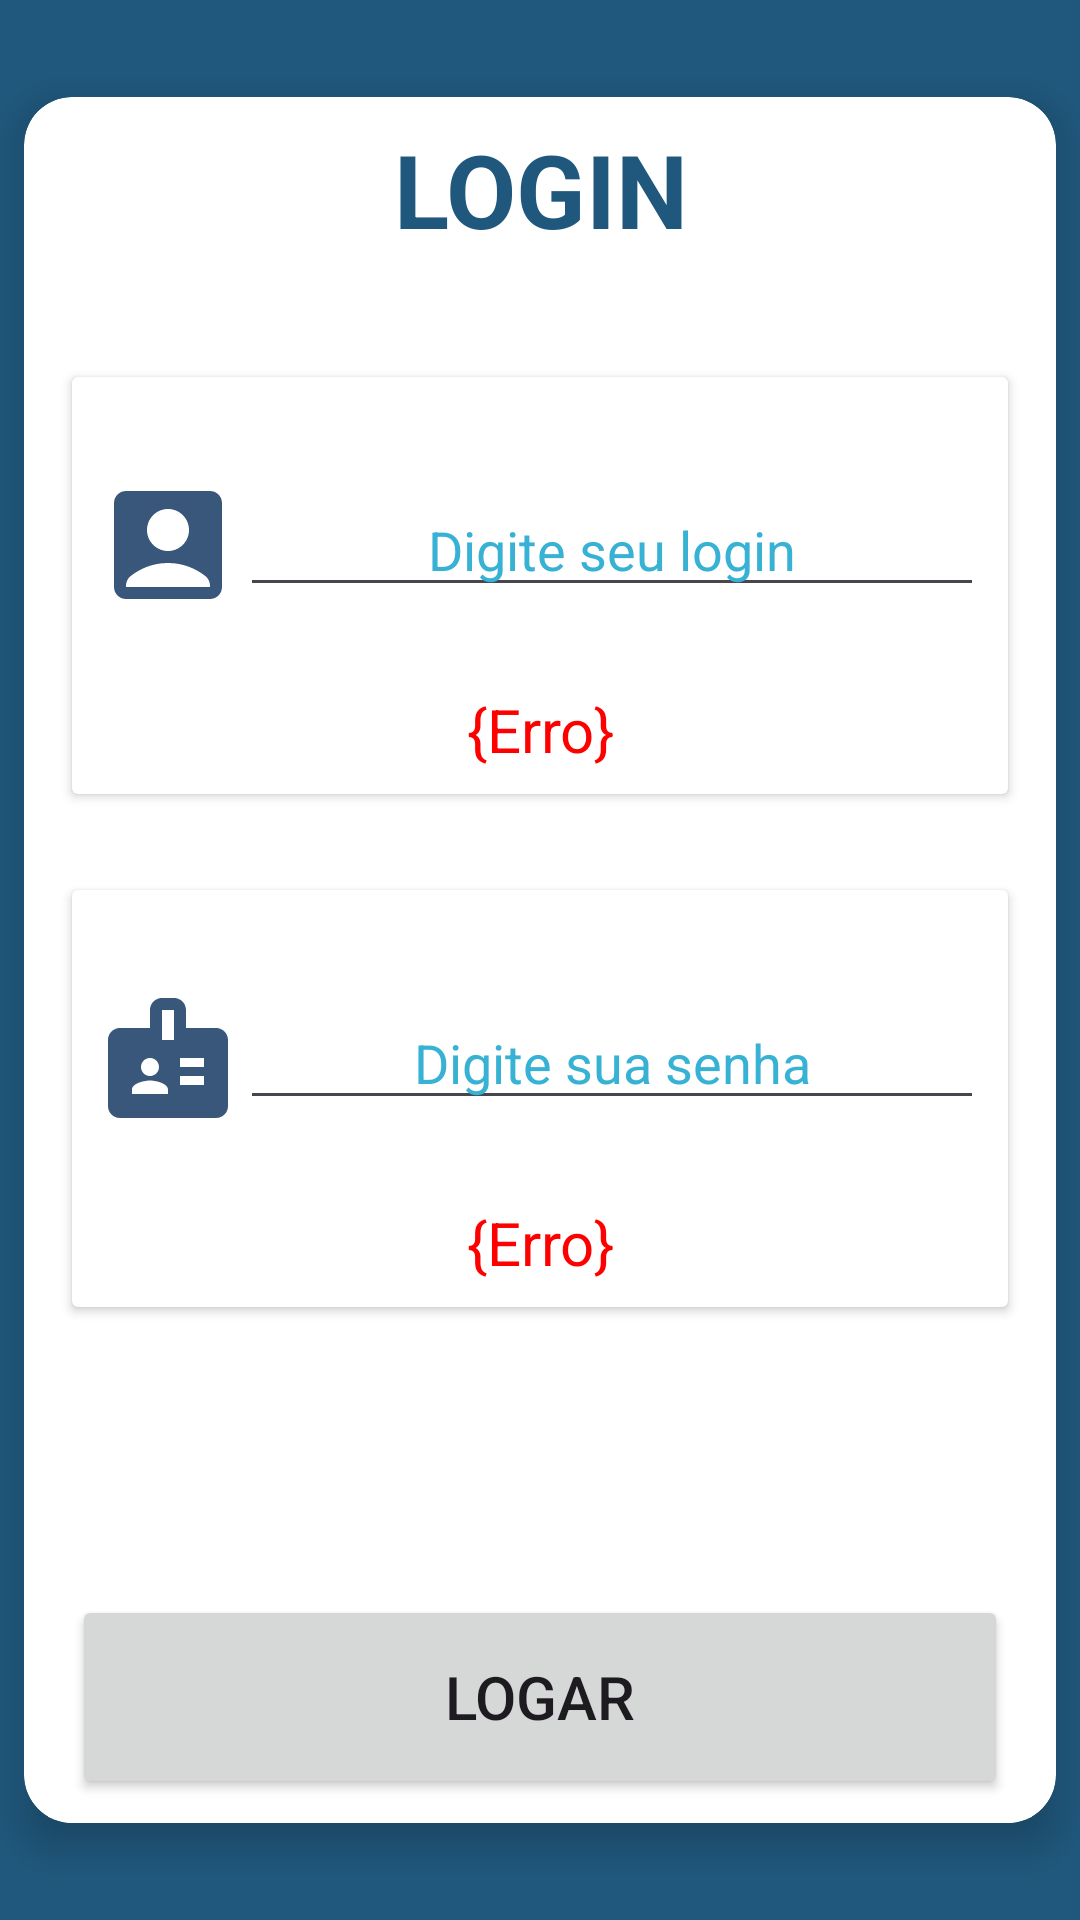

Write the Android layout XML for this screen, with the resource values it uses.
<!-- AndroidManifest.xml: application theme Theme.HinovaOficinas -->
<!-- res/layout/activity_login.xml -->
<?xml version="1.0" encoding="utf-8"?>
<layout xmlns:android="http://schemas.android.com/apk/res/android"
    xmlns:app="http://schemas.android.com/apk/res-auto"
    xmlns:tools="http://schemas.android.com/tools">

    <androidx.constraintlayout.widget.ConstraintLayout
        android:layout_width="match_parent"
        android:layout_height="match_parent"
        android:background="@color/secundary"
        tools:context=".ui.activity.login.Login">

        <androidx.cardview.widget.CardView
            android:layout_width="match_parent"
            android:layout_height="wrap_content"
            android:layout_marginStart="8dp"
            android:layout_marginEnd="8dp"
            app:cardCornerRadius="16dp"
            app:cardElevation="8dp"
            app:layout_constraintBottom_toBottomOf="parent"
            app:layout_constraintEnd_toEndOf="parent"
            app:layout_constraintStart_toStartOf="parent"
            app:layout_constraintTop_toTopOf="parent">

            <androidx.constraintlayout.widget.ConstraintLayout
                android:layout_width="match_parent"
                android:layout_height="match_parent">

                <TextView
                    android:id="@+id/textView2"
                    android:layout_width="match_parent"
                    android:layout_height="wrap_content"
                    android:layout_marginStart="8dp"
                    android:layout_marginTop="8dp"
                    android:layout_marginEnd="8dp"
                    android:text="LOGIN"
                    android:textAlignment="center"
                    android:textColor="@color/secundary"
                    android:textSize="34sp"
                    android:textStyle="bold"
                    app:layout_constraintEnd_toEndOf="parent"
                    app:layout_constraintStart_toStartOf="parent"
                    app:layout_constraintTop_toTopOf="parent" />

                <androidx.cardview.widget.CardView
                    android:id="@+id/cardView"
                    android:layout_width="match_parent"
                    android:layout_height="wrap_content"
                    android:layout_marginStart="8dp"
                    android:layout_marginTop="32dp"
                    android:layout_marginEnd="8dp"
                    app:cardCornerRadius="0dp"
                    app:cardElevation="0dp"
                    app:layout_constraintEnd_toEndOf="parent"
                    app:layout_constraintStart_toStartOf="parent"
                    app:layout_constraintTop_toBottomOf="@+id/textView2">

                    <androidx.constraintlayout.widget.ConstraintLayout
                        android:layout_width="match_parent"
                        android:layout_height="match_parent">

                        <androidx.cardview.widget.CardView
                            android:id="@+id/cardView2"
                            android:layout_width="match_parent"
                            android:layout_height="wrap_content"
                            android:layout_marginStart="8dp"
                            android:layout_marginTop="8dp"
                            android:layout_marginEnd="8dp"
                            app:layout_constraintEnd_toEndOf="parent"
                            app:layout_constraintStart_toStartOf="parent"
                            app:layout_constraintTop_toTopOf="parent">

                            <LinearLayout
                                android:layout_width="match_parent"
                                android:layout_height="match_parent"
                                android:orientation="vertical">

                                <LinearLayout
                                    android:id="@+id/linearLayout2"
                                    android:layout_width="match_parent"
                                    android:layout_height="match_parent"
                                    android:layout_marginStart="8dp"
                                    android:layout_marginTop="8dp"
                                    android:layout_marginEnd="8dp"
                                    android:gravity="center"
                                    android:orientation="horizontal">

                                    <ImageView
                                        android:id="@+id/imageView3"
                                        android:layout_width="96dp"
                                        android:layout_height="96dp"
                                        android:layout_weight="1"
                                        app:srcCompat="@drawable/ic_user_main" />

                                    <EditText
                                        android:id="@+id/edit_login_login"
                                        android:layout_width="match_parent"
                                        android:layout_height="wrap_content"
                                        android:layout_weight="1"
                                        android:ems="10"
                                        android:hint="Digite seu login"
                                        android:inputType="number"
                                        android:textAlignment="center"
                                        android:textColorHint="@color/tertiary" />

                                </LinearLayout>

                                <androidx.cardview.widget.CardView
                                    android:id="@+id/card_login_erro_login"
                                    android:layout_width="match_parent"
                                    android:layout_height="match_parent"
                                    android:layout_marginStart="8dp"
                                    android:layout_marginEnd="8dp"
                                    android:layout_marginBottom="8dp"
                                    app:cardCornerRadius="0dp"
                                    app:cardElevation="0dp">

                                    <TextView
                                        android:id="@+id/tv_erro_login"
                                        android:layout_width="match_parent"
                                        android:layout_height="wrap_content"
                                        android:text="{Erro}"
                                        android:textAlignment="center"
                                        android:textColor="#FF0000"
                                        android:textSize="20sp" />
                                </androidx.cardview.widget.CardView>

                            </LinearLayout>

                        </androidx.cardview.widget.CardView>

                        <androidx.cardview.widget.CardView
                            android:id="@+id/cardView3"
                            android:layout_width="match_parent"
                            android:layout_height="wrap_content"
                            android:layout_marginStart="8dp"
                            android:layout_marginTop="32dp"
                            android:layout_marginEnd="8dp"
                            app:layout_constraintEnd_toEndOf="parent"
                            app:layout_constraintStart_toStartOf="parent"
                            app:layout_constraintTop_toBottomOf="@+id/cardView2">

                            <LinearLayout
                                android:layout_width="match_parent"
                                android:layout_height="match_parent"
                                android:orientation="vertical">

                                <LinearLayout
                                    android:id="@+id/linearLayout3"
                                    android:layout_width="match_parent"
                                    android:layout_height="match_parent"
                                    android:layout_marginStart="8dp"
                                    android:layout_marginTop="8dp"
                                    android:layout_marginEnd="8dp"
                                    android:gravity="center"
                                    android:orientation="horizontal">

                                    <ImageView
                                        android:id="@+id/imageView2"
                                        android:layout_width="96dp"
                                        android:layout_height="96dp"
                                        android:layout_weight="1"
                                        app:srcCompat="@drawable/ic_pass_main" />

                                    <EditText
                                        android:id="@+id/edit_login_senha"
                                        android:layout_width="match_parent"
                                        android:layout_height="wrap_content"
                                        android:layout_weight="1"
                                        android:ems="10"
                                        android:hint="Digite sua senha"
                                        android:inputType="textPassword"
                                        android:textAlignment="center"
                                        android:textColorHint="@color/tertiary" />

                                </LinearLayout>

                                <androidx.cardview.widget.CardView
                                    android:id="@+id/card_login_erro_senha"
                                    android:layout_width="match_parent"
                                    android:layout_height="match_parent"
                                    android:layout_marginStart="8dp"
                                    android:layout_marginEnd="8dp"
                                    android:layout_marginBottom="8dp"
                                    app:cardCornerRadius="0dp"
                                    app:cardElevation="0dp">

                                    <TextView
                                        android:id="@+id/tv_erro_senha"
                                        android:layout_width="match_parent"
                                        android:layout_height="wrap_content"
                                        android:text="{Erro}"
                                        android:textAlignment="center"
                                        android:textColor="#FF0000"
                                        android:textSize="20sp" />
                                </androidx.cardview.widget.CardView>

                            </LinearLayout>

                        </androidx.cardview.widget.CardView>

                        <Button
                            android:id="@+id/button"
                            android:layout_width="match_parent"
                            android:layout_height="68dp"
                            android:layout_marginStart="8dp"
                            android:layout_marginTop="96dp"
                            android:layout_marginEnd="8dp"
                            android:layout_marginBottom="8dp"
                            android:text="LOGAR"
                            android:textSize="20sp"
                            app:layout_constraintBottom_toBottomOf="parent"
                            app:layout_constraintEnd_toEndOf="parent"
                            app:layout_constraintStart_toStartOf="parent"
                            app:layout_constraintTop_toBottomOf="@+id/cardView3" />

                    </androidx.constraintlayout.widget.ConstraintLayout>
                </androidx.cardview.widget.CardView>
            </androidx.constraintlayout.widget.ConstraintLayout>
        </androidx.cardview.widget.CardView>

    </androidx.constraintlayout.widget.ConstraintLayout>
</layout>
<!-- resources referenced by this layout -->
<resources>
  <color name="secundary">#20587d</color>
  <color name="tertiary">#37b2d4</color>
  <!-- drawable ic_pass_main (drawable-anydpi) -->
  <vector xmlns:android="http://schemas.android.com/apk/res/android"
      android:width="24dp"
      android:height="24dp"
      android:viewportWidth="24"
      android:viewportHeight="24"
      android:tint="#072C58"
      android:alpha="0.8">
    <path
        android:fillColor="@android:color/white"
        android:pathData="M20,7h-5V4c0,-1.1 -0.9,-2 -2,-2h-2C9.9,2 9,2.9 9,4v3H4C2.9,7 2,7.9 2,9v11c0,1.1 0.9,2 2,2h16c1.1,0 2,-0.9 2,-2V9C22,7.9 21.1,7 20,7zM9,12c0.83,0 1.5,0.67 1.5,1.5S9.83,15 9,15s-1.5,-0.67 -1.5,-1.5S8.17,12 9,12zM12,18H6v-0.75c0,-1 2,-1.5 3,-1.5s3,0.5 3,1.5V18zM13,9h-2V4h2V9zM18,16.5h-4V15h4V16.5zM18,13.5h-4V12h4V13.5z"/>
  </vector>
  <!-- drawable ic_user_main (drawable-anydpi) -->
  <vector xmlns:android="http://schemas.android.com/apk/res/android"
      android:width="24dp"
      android:height="24dp"
      android:viewportWidth="24"
      android:viewportHeight="24"
      android:tint="#072C58"
      android:alpha="0.8">
    <path
        android:fillColor="@android:color/white"
        android:pathData="M19,3H5C3.9,3 3,3.9 3,5v14c0,1.1 0.9,2 2,2h14c1.1,0 2,-0.9 2,-2V5C21,3.9 20.1,3 19,3zM12,6c1.93,0 3.5,1.57 3.5,3.5c0,1.93 -1.57,3.5 -3.5,3.5s-3.5,-1.57 -3.5,-3.5C8.5,7.57 10.07,6 12,6zM19,19H5v-0.23c0,-0.62 0.28,-1.2 0.76,-1.58C7.47,15.82 9.64,15 12,15s4.53,0.82 6.24,2.19c0.48,0.38 0.76,0.97 0.76,1.58V19z"/>
  </vector>
  <style name="Theme.HinovaOficinas" parent="Theme.Material3.DayNight.NoActionBar">
          <item name="android:colorPrimaryDark">@color/primary</item>
  
          <item name="android:windowBackground">@color/white</item>
  
          <item name="android:navigationBarColor">@color/primary</item>
      </style>
  <color name="primary">#072c58</color>
  <color name="white">#FFFFFFFF</color>
</resources>
